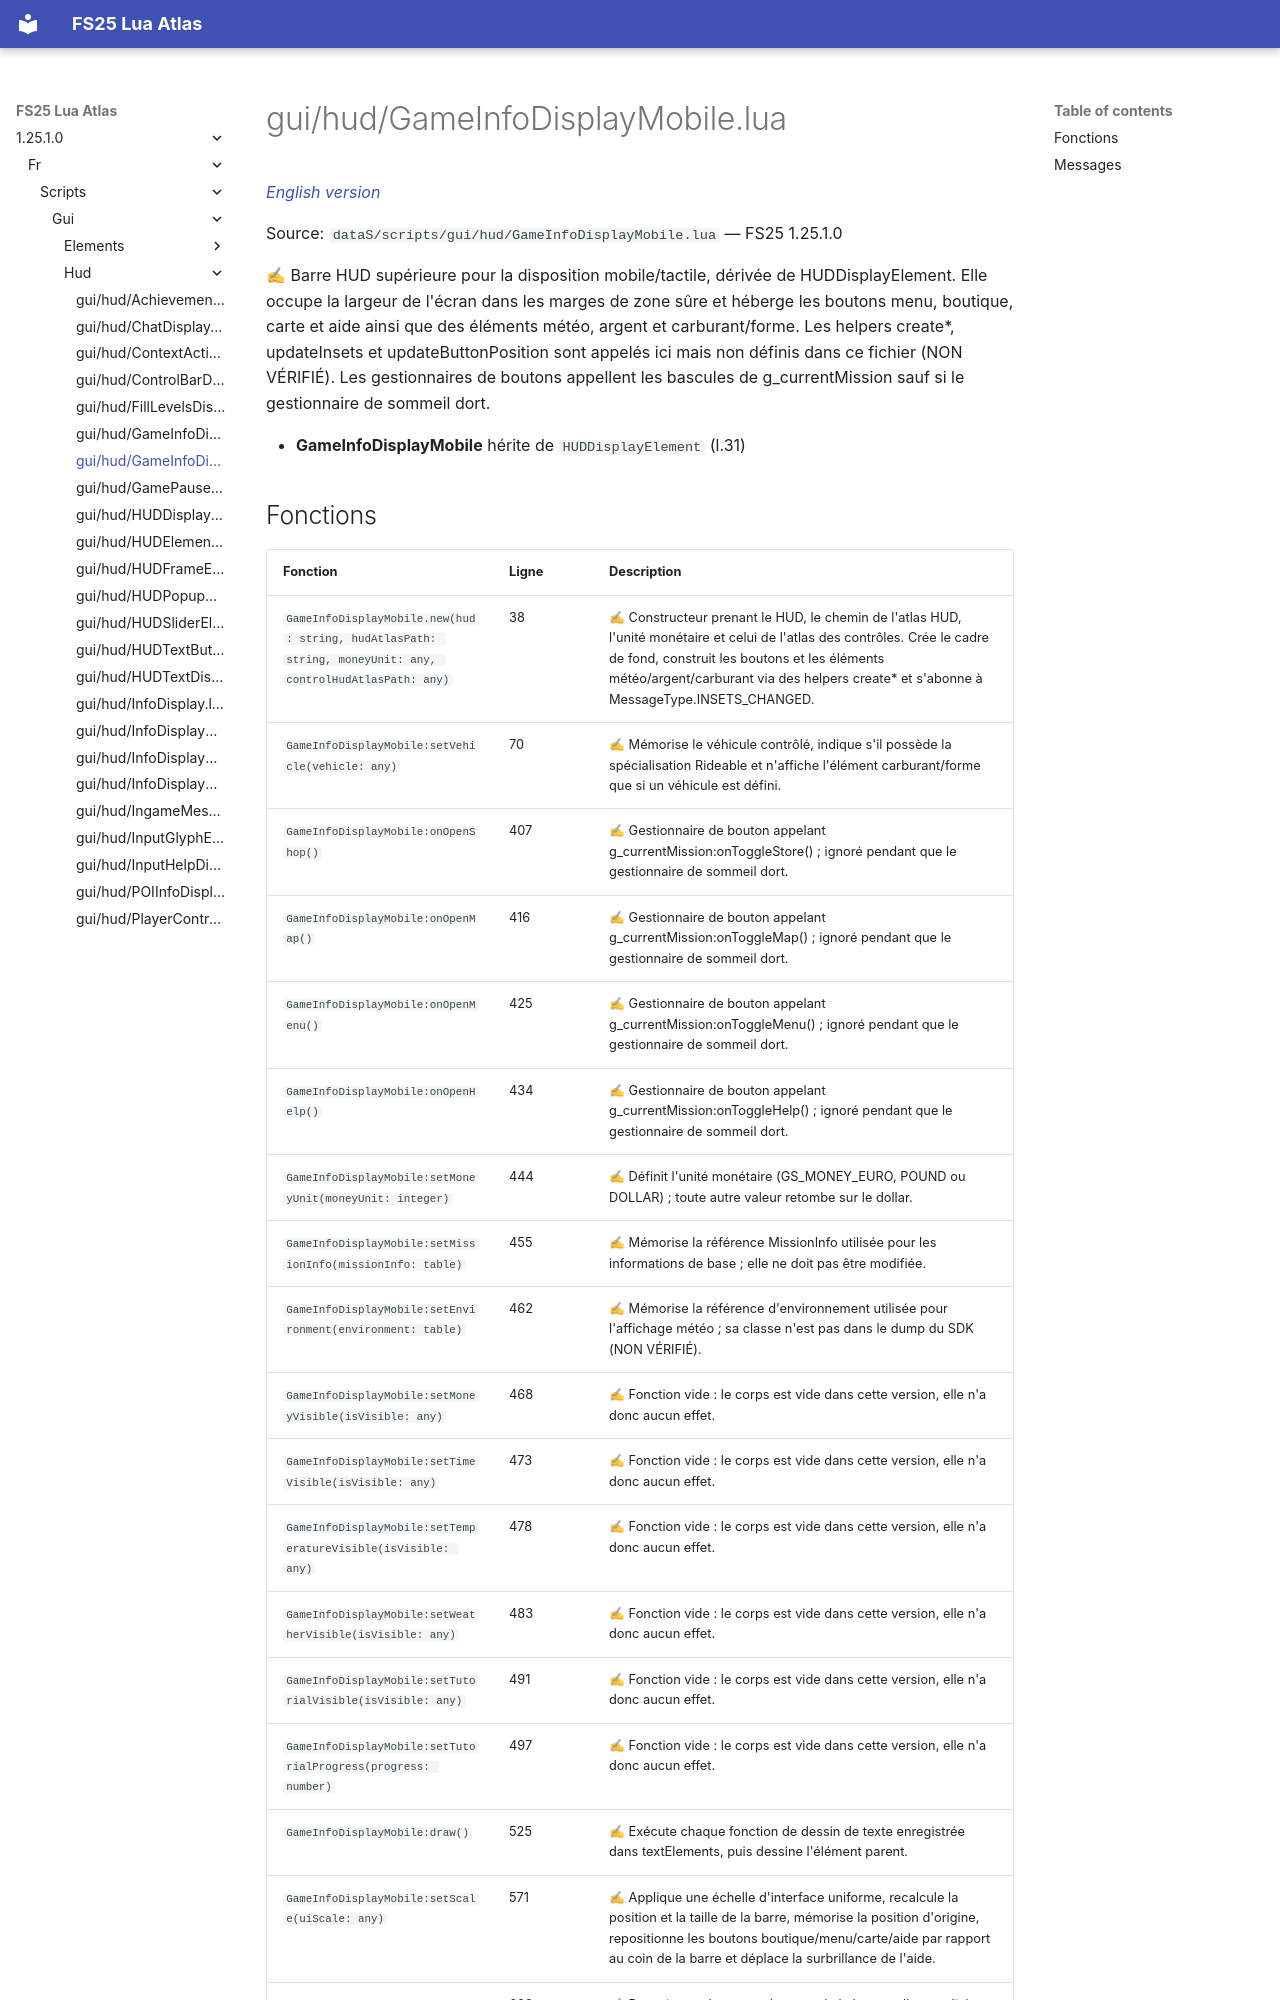

repository: Tim0219800/fs25-lua-atlas · page: 1.25.1.0/fr/scripts/gui/hud/GameInfoDisplayMobile.html · generator: mkdocs

# gui/hud/GameInfoDisplayMobile.lua

*[English version](../../../../scripts/gui/hud/GameInfoDisplayMobile.md)*

Source: `dataS/scripts/gui/hud/GameInfoDisplayMobile.lua` — FS25 1.25.1.0

✍ Barre HUD supérieure pour la disposition mobile/tactile, dérivée de HUDDisplayElement. Elle occupe la largeur de l'écran dans les marges de zone sûre et héberge les boutons menu, boutique, carte et aide ainsi que des éléments météo, argent et carburant/forme. Les helpers create*, updateInsets et updateButtonPosition sont appelés ici mais non définis dans ce fichier (NON VÉRIFIÉ). Les gestionnaires de boutons appellent les bascules de g_currentMission sauf si le gestionnaire de sommeil dort.

- **GameInfoDisplayMobile** hérite de `HUDDisplayElement` (l.31)
